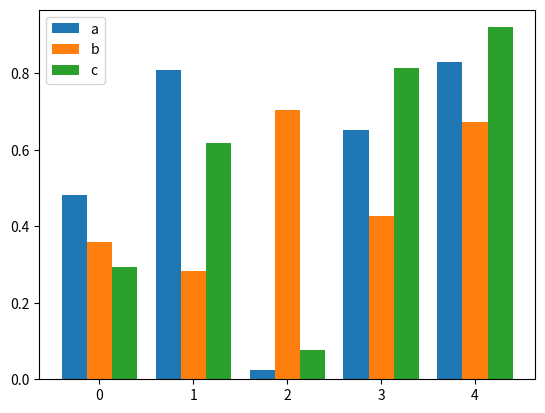

The matplotlib source for this figure:
import matplotlib.pyplot as plt
import numpy as np

size = 5
a = np.random.random(size)
b = np.random.random(size)
c = np.random.random(size)
x = np.arange(size)

# just change n for the number of the types
total_width, n = 0.8, 3
width = total_width / n

# redraw the coordinates of x
x = x - (total_width - width) / 2

# here is the offset
plt.bar(x, a, width=width, label='a')
plt.bar(x + width, b, width=width, label='b')
plt.bar(x + 2 * width, c, width=width, label='c')
plt.legend()

plt.show()
